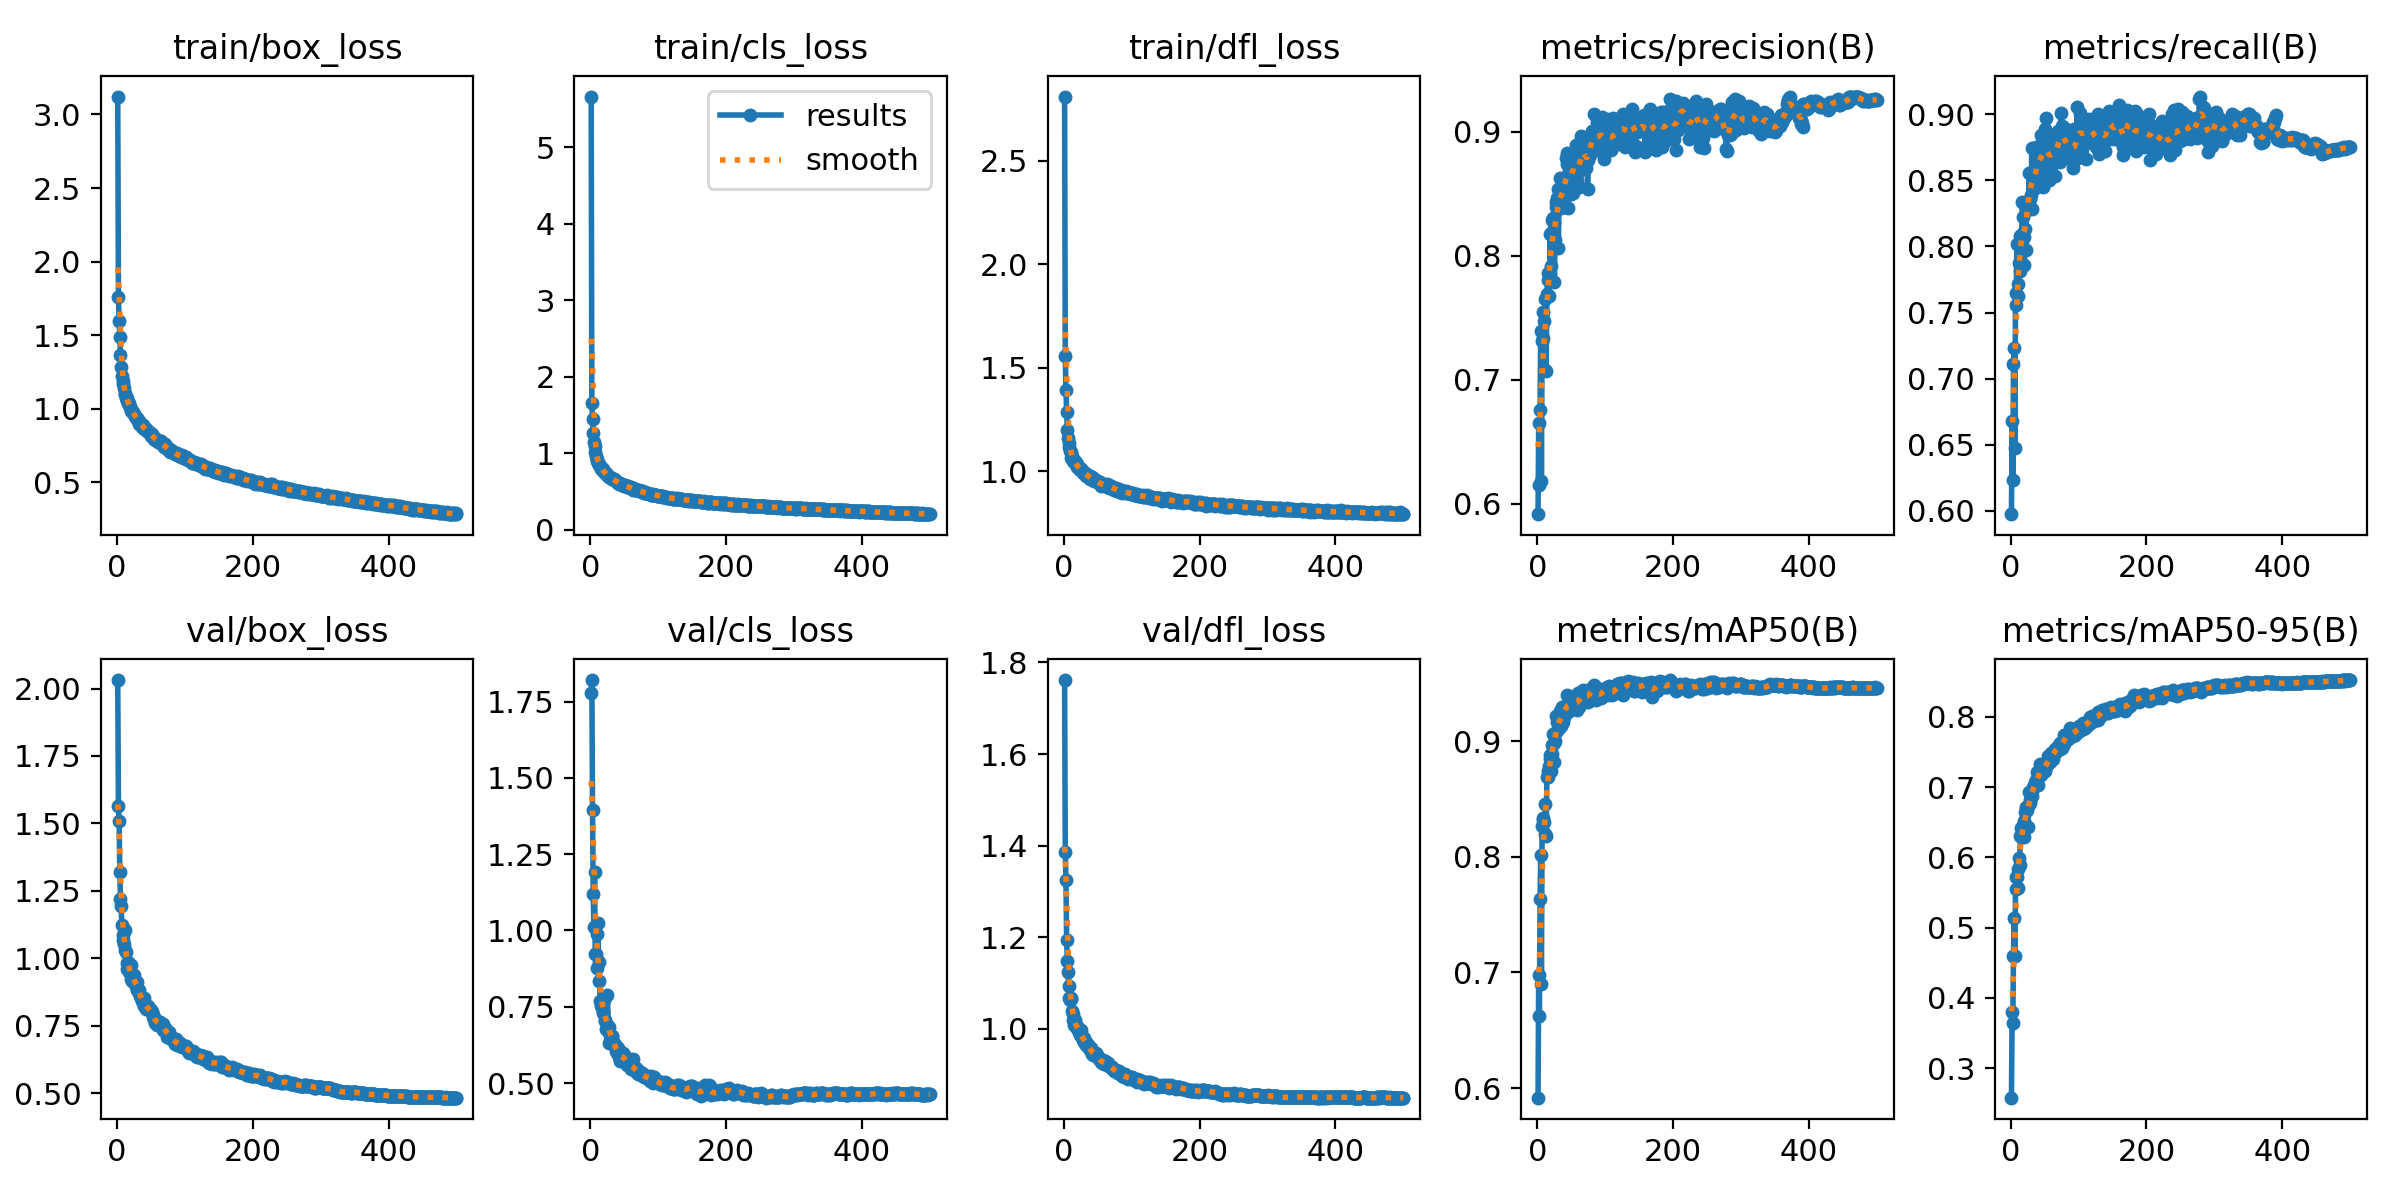

Values plotted in this chart, from the file beside it:
epoch, train/box_loss, train/cls_loss, train/dfl_loss, metrics/precision(B), metrics/recall(B), metrics/mAP50(B), metrics/mAP50-95(B), val/box_loss, val/cls_loss, val/dfl_loss, lr/pg0, lr/pg1, lr/pg2
1, 3.122, 5.665, 2.809, 0.5914, 0.5976, 0.5918, 0.2582, 2.031, 1.777, 1.762, 0.003327, 0.003327, 0.003327
2, 1.756, 1.66, 1.559, 0.6652, 0.6681, 0.698, 0.3806, 1.563, 1.82, 1.387, 0.006647, 0.006647, 0.006647
3, 1.599, 1.446, 1.393, 0.6152, 0.6234, 0.662, 0.365, 1.508, 1.395, 1.324, 0.009954, 0.009954, 0.009954
4, 1.49, 1.272, 1.288, 0.6754, 0.7112, 0.7633, 0.4596, 1.322, 1.119, 1.195, 0.009941, 0.009941, 0.009941
5, 1.363, 1.143, 1.202, 0.7388, 0.7236, 0.8011, 0.514, 1.222, 1.012, 1.149, 0.009921, 0.009921, 0.009921
6, 1.284, 1.096, 1.163, 0.6179, 0.6475, 0.6899, 0.4598, 1.194, 1.192, 1.124, 0.009901, 0.009901, 0.009901
7, 1.223, 1.014, 1.137, 0.7309, 0.7649, 0.8261, 0.5549, 1.125, 0.9221, 1.093, 0.009881, 0.009881, 0.009881
8, 1.19, 0.9694, 1.119, 0.7543, 0.7558, 0.8333, 0.5714, 1.088, 0.9236, 1.069, 0.009861, 0.009861, 0.009861
9, 1.166, 0.9315, 1.1, 0.7336, 0.8018, 0.8319, 0.5727, 1.069, 0.9872, 1.063, 0.009842, 0.009842, 0.009842
10, 1.14, 0.9012, 1.092, 0.747, 0.7622, 0.8304, 0.5838, 1.054, 0.8759, 1.065, 0.009822, 0.009822, 0.009822
11, 1.102, 0.8694, 1.066, 0.7081, 0.7718, 0.8193, 0.5563, 1.103, 1.024, 1.067, 0.009802, 0.009802, 0.009802
12, 1.102, 0.8568, 1.075, 0.7652, 0.7876, 0.8457, 0.5988, 1.029, 0.8355, 1.04, 0.009782, 0.009782, 0.009782
13, 1.072, 0.8494, 1.054, 0.7066, 0.7812, 0.8175, 0.5888, 1.025, 0.8981, 1.033, 0.009762, 0.009762, 0.009762
14, 1.069, 0.8304, 1.051, 0.7689, 0.8079, 0.8693, 0.6309, 0.9827, 0.7701, 1.019, 0.009743, 0.009743, 0.009743
15, 1.051, 0.8179, 1.046, 0.7804, 0.8087, 0.8738, 0.642, 0.9596, 0.7538, 1.008, 0.009723, 0.009723, 0.009723
16, 1.041, 0.7942, 1.049, 0.7863, 0.804, 0.869, 0.629, 0.9874, 0.7662, 1.02, 0.009703, 0.009703, 0.009703
17, 1.038, 0.7892, 1.04, 0.7675, 0.8332, 0.878, 0.6426, 0.9706, 0.7568, 1.011, 0.009683, 0.009683, 0.009683
18, 1.021, 0.7904, 1.039, 0.7852, 0.822, 0.8844, 0.6455, 0.949, 0.7374, 1.004, 0.009663, 0.009663, 0.009663
19, 1.011, 0.765, 1.035, 0.8171, 0.8069, 0.888, 0.6512, 0.9471, 0.7307, 1.003, 0.009644, 0.009644, 0.009644
20, 0.9957, 0.7572, 1.019, 0.7917, 0.7862, 0.8742, 0.6296, 0.977, 0.7722, 1.006, 0.009624, 0.009624, 0.009624
21, 0.9818, 0.7533, 1.019, 0.8288, 0.813, 0.8967, 0.6648, 0.925, 0.7077, 0.9969, 0.009604, 0.009604, 0.009604
22, 0.9806, 0.7418, 1.014, 0.819, 0.7976, 0.8887, 0.6654, 0.917, 0.7041, 0.9936, 0.009584, 0.009584, 0.009584
23, 0.9789, 0.7299, 1.018, 0.8304, 0.8317, 0.906, 0.6713, 0.9331, 0.6756, 0.9874, 0.009564, 0.009564, 0.009564
24, 0.9684, 0.727, 1.013, 0.826, 0.8276, 0.8984, 0.6672, 0.9283, 0.6747, 0.9922, 0.009545, 0.009545, 0.009545
25, 0.9654, 0.7171, 1.009, 0.7784, 0.8306, 0.8819, 0.6433, 0.9385, 0.7886, 0.9976, 0.009525, 0.009525, 0.009525
26, 0.9516, 0.7084, 0.9997, 0.8126, 0.8297, 0.9001, 0.6732, 0.9174, 0.6865, 0.9855, 0.009505, 0.009505, 0.009505
27, 0.9477, 0.6959, 1.003, 0.8433, 0.8558, 0.922, 0.6936, 0.9051, 0.6317, 0.9826, 0.009485, 0.009485, 0.009485
28, 0.9358, 0.6902, 0.9908, 0.839, 0.8358, 0.9076, 0.6773, 0.8987, 0.6829, 0.9768, 0.009465, 0.009465, 0.009465
29, 0.9345, 0.6865, 0.9979, 0.8463, 0.8556, 0.9163, 0.6822, 0.913, 0.6546, 0.9803, 0.009446, 0.009446, 0.009446
30, 0.9312, 0.6751, 0.9931, 0.8535, 0.8388, 0.9173, 0.6932, 0.8841, 0.6476, 0.9721, 0.009426, 0.009426, 0.009426
31, 0.9201, 0.6679, 0.9931, 0.8058, 0.8741, 0.9107, 0.6938, 0.8818, 0.6554, 0.9697, 0.009406, 0.009406, 0.009406
32, 0.9154, 0.662, 0.9858, 0.8483, 0.8285, 0.9113, 0.6877, 0.8827, 0.6532, 0.9725, 0.009386, 0.009386, 0.009386
33, 0.8942, 0.6589, 0.9778, 0.8628, 0.8448, 0.9255, 0.7005, 0.8728, 0.631, 0.9646, 0.009366, 0.009366, 0.009366
34, 0.9036, 0.6608, 0.9837, 0.8529, 0.8508, 0.9203, 0.7008, 0.8591, 0.6299, 0.9621, 0.009347, 0.009347, 0.009347
35, 0.8956, 0.6587, 0.9806, 0.8383, 0.8487, 0.9132, 0.7019, 0.8539, 0.6243, 0.9651, 0.009327, 0.009327, 0.009327
36, 0.8898, 0.6507, 0.9792, 0.8593, 0.8444, 0.9228, 0.7078, 0.8548, 0.6251, 0.9657, 0.009307, 0.009307, 0.009307
37, 0.8765, 0.6365, 0.9686, 0.8445, 0.8749, 0.9294, 0.7095, 0.8432, 0.6053, 0.9594, 0.009287, 0.009287, 0.009287
38, 0.8849, 0.6448, 0.9788, 0.8496, 0.853, 0.9161, 0.703, 0.8403, 0.6217, 0.9554, 0.009267, 0.009267, 0.009267
39, 0.8733, 0.623, 0.9633, 0.845, 0.8684, 0.9274, 0.7212, 0.8244, 0.5979, 0.9548, 0.009248, 0.009248, 0.009248
40, 0.8595, 0.6129, 0.9629, 0.8514, 0.8671, 0.9206, 0.703, 0.8525, 0.6159, 0.9574, 0.009228, 0.009228, 0.009228
41, 0.8633, 0.6174, 0.9702, 0.8534, 0.8657, 0.9265, 0.7166, 0.8283, 0.5979, 0.9495, 0.009208, 0.009208, 0.009208
42, 0.8608, 0.6025, 0.9713, 0.879, 0.853, 0.9296, 0.7174, 0.8248, 0.5845, 0.9461, 0.009188, 0.009188, 0.009188
43, 0.8609, 0.6088, 0.9656, 0.8829, 0.8667, 0.94, 0.7327, 0.814, 0.5717, 0.9427, 0.009168, 0.009168, 0.009168
44, 0.8457, 0.6056, 0.956, 0.8743, 0.8557, 0.9291, 0.7271, 0.8201, 0.5816, 0.9478, 0.009149, 0.009149, 0.009149
45, 0.8469, 0.6031, 0.9535, 0.8385, 0.884, 0.9249, 0.717, 0.8236, 0.5965, 0.9461, 0.009129, 0.009129, 0.009129
46, 0.841, 0.5914, 0.9605, 0.8685, 0.8783, 0.9354, 0.7277, 0.8111, 0.5883, 0.9452, 0.009109, 0.009109, 0.009109
47, 0.8385, 0.5905, 0.9576, 0.8609, 0.8704, 0.9324, 0.7303, 0.8085, 0.5754, 0.9466, 0.009089, 0.009089, 0.009089
48, 0.834, 0.5817, 0.9512, 0.8768, 0.8448, 0.9272, 0.7277, 0.8085, 0.5993, 0.9439, 0.009069, 0.009069, 0.009069
49, 0.8307, 0.5855, 0.9478, 0.8498, 0.8779, 0.9292, 0.7242, 0.8114, 0.5813, 0.9429, 0.00905, 0.00905, 0.00905
50, 0.8156, 0.5671, 0.9471, 0.8535, 0.8891, 0.9344, 0.7269, 0.8096, 0.5837, 0.938, 0.00903, 0.00903, 0.00903
51, 0.8242, 0.5866, 0.9468, 0.8828, 0.8556, 0.9311, 0.7229, 0.8006, 0.5884, 0.9336, 0.00901, 0.00901, 0.00901
52, 0.8155, 0.5767, 0.9468, 0.8504, 0.8968, 0.9358, 0.7287, 0.7999, 0.5726, 0.9334, 0.00899, 0.00899, 0.00899
53, 0.8161, 0.5783, 0.9464, 0.8776, 0.8598, 0.9321, 0.7356, 0.7837, 0.5667, 0.9335, 0.00897, 0.00897, 0.00897
54, 0.7918, 0.5571, 0.9314, 0.865, 0.8792, 0.9306, 0.7329, 0.782, 0.5608, 0.9295, 0.008951, 0.008951, 0.008951
55, 0.7956, 0.5675, 0.9391, 0.8806, 0.8839, 0.9385, 0.744, 0.7746, 0.5628, 0.9281, 0.008931, 0.008931, 0.008931
56, 0.7875, 0.5542, 0.9377, 0.8846, 0.8502, 0.9308, 0.7383, 0.7616, 0.5633, 0.9258, 0.008911, 0.008911, 0.008911
57, 0.7935, 0.5536, 0.9394, 0.8897, 0.8504, 0.9342, 0.7423, 0.7643, 0.5595, 0.9249, 0.008891, 0.008891, 0.008891
58, 0.7892, 0.5501, 0.9408, 0.8586, 0.8773, 0.9266, 0.736, 0.7724, 0.5656, 0.9313, 0.008871, 0.008871, 0.008871
59, 0.7872, 0.5593, 0.9306, 0.861, 0.8831, 0.9332, 0.7436, 0.7532, 0.5488, 0.9241, 0.008852, 0.008852, 0.008852
60, 0.7879, 0.5459, 0.9342, 0.8794, 0.8637, 0.9412, 0.7483, 0.7655, 0.5463, 0.9304, 0.008832, 0.008832, 0.008832
... 440 more rows
